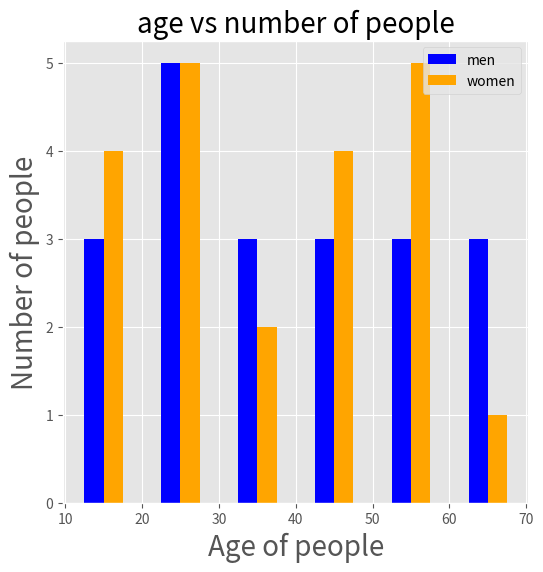

Python code for this plot:
import matplotlib.pyplot as plt
from matplotlib import style
age_men=[25,11,68,18,27,28,15,43,58,63,43,65,51,36,33,26,23,35,49,58]
age_women=[48,57,59,25,19,37,18,56,22,25,56,25,14,49,53,45,46,19,28,70,31]
plt.figure(figsize=(6,6))
style.use('ggplot')
bins=[10,20,30,40,50,60,70]
plt.hist([age_men,age_women],bins=bins,color=['blue','orange'],rwidth=0.5,label=['men','women'])
plt.xlabel('Age of people',fontsize=20)
plt.ylabel('Number of people',fontsize=20)
plt.title('age vs number of people',fontsize=20)
plt.legend(loc='upper right')
plt.show()